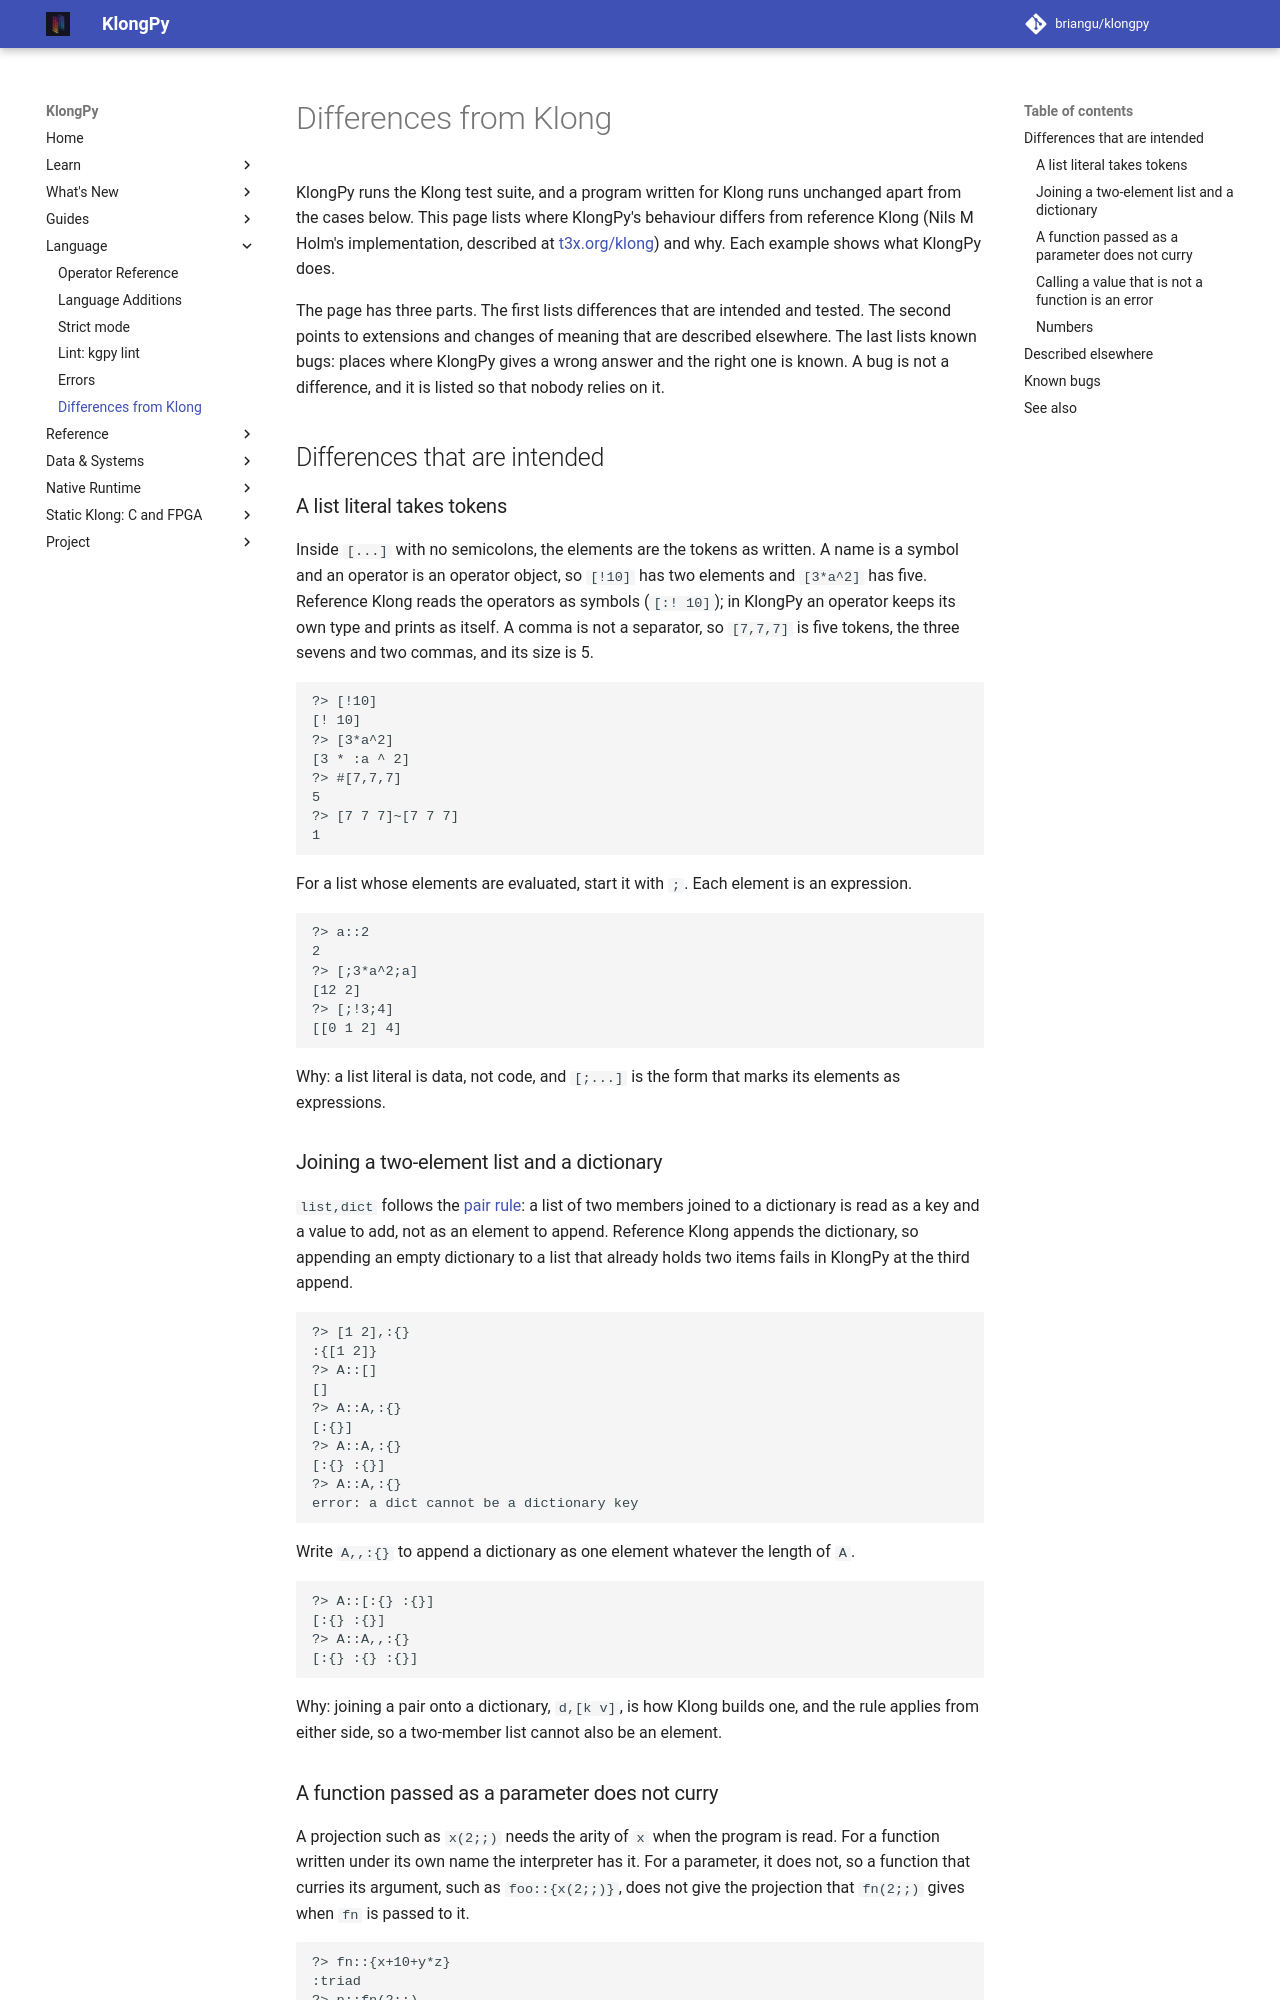

repository: briangu/klongpy · page: 2.0/differences/index.html · generator: mkdocs

# Differences from Klong

KlongPy runs the Klong test suite, and a program written for Klong runs unchanged apart from the cases below. This page lists where KlongPy's behaviour differs from reference Klong (Nils M Holm's implementation, described at [t3x.org/klong](https://t3x.org/klong)) and why. Each example shows what KlongPy does.

The page has three parts. The first lists differences that are intended and tested. The second points to extensions and changes of meaning that are described elsewhere. The last lists known bugs: places where KlongPy gives a wrong answer and the right one is known. A bug is not a difference, and it is listed so that nobody relies on it.

## Differences that are intended

### A list literal takes tokens

Inside `[...]` with no semicolons, the elements are the tokens as written. A name is a symbol and an operator is an operator object, so `[!10]` has two elements and `[3*a^2]` has five. Reference Klong reads the operators as symbols (`[:! 10]`); in KlongPy an operator keeps its own type and prints as itself. A comma is not a separator, so `[7,7,7]` is five tokens, the three sevens and two commas, and its size is 5.

```kgpy
?> [!10]
[! 10]
?> [3*a^2]
[3 * :a ^ 2]
?> #[7,7,7]
5
?> [7 7 7]~[7 7 7]
1
```

For a list whose elements are evaluated, start it with `;`. Each element is an expression.

```kgpy
?> a::2
2
?> [;3*a^2;a]
[12 2]
?> [;!3;4]
[[0 1 2] 4]
```

Why: a list literal is data, not code, and `[;...]` is the form that marks its elements as expressions.

### Joining a two-element list and a dictionary

`list,dict` follows the [pair rule](language-additions.md#merge-and-the-pair-rule): a list of two members joined to a dictionary is read as a key and a value to add, not as an element to append. Reference Klong appends the dictionary, so appending an empty dictionary to a list that already holds two items fails in KlongPy at the third append.

```kgpy
?> [1 2],:{}
:{[1 2]}
?> A::[]
[]
?> A::A,:{}
[:{}]
?> A::A,:{}
[:{} :{}]
?> A::A,:{}
error: a dict cannot be a dictionary key
```

Write `A,,:{}` to append a dictionary as one element whatever the length of `A`.

```kgpy
?> A::[:{} :{}]
[:{} :{}]
?> A::A,,:{}
[:{} :{} :{}]
```

Why: joining a pair onto a dictionary, `d,[k v]`, is how Klong builds one, and the rule applies from either side, so a two-member list cannot also be an element.

### A function passed as a parameter does not curry

A projection such as `x(2;;)` needs the arity of `x` when the program is read. For a function written under its own name the interpreter has it. For a parameter, it does not, so a function that curries its argument, such as `foo::{x(2;;)}`, does not give the projection that `fn(2;;)` gives when `fn` is passed to it.

```kgpy
?> fn::{x+10+y*z}
:triad
?> p::fn(2;;)
:dyad
?> p(3;5)
27
?> foo::{x(2;;)}
:dyad
?> w::foo(fn;;)
:dyad
?> w(;3;5)
:monad
```

The last result is a projection that is still waiting, not 27, the value of `fn(2;3;5)`. Apply the function to all its arguments at once, or name the projection outside the function that receives it.

Why: arity is a property of the function that the reader knows from its text, and a parameter has none until the function runs.
